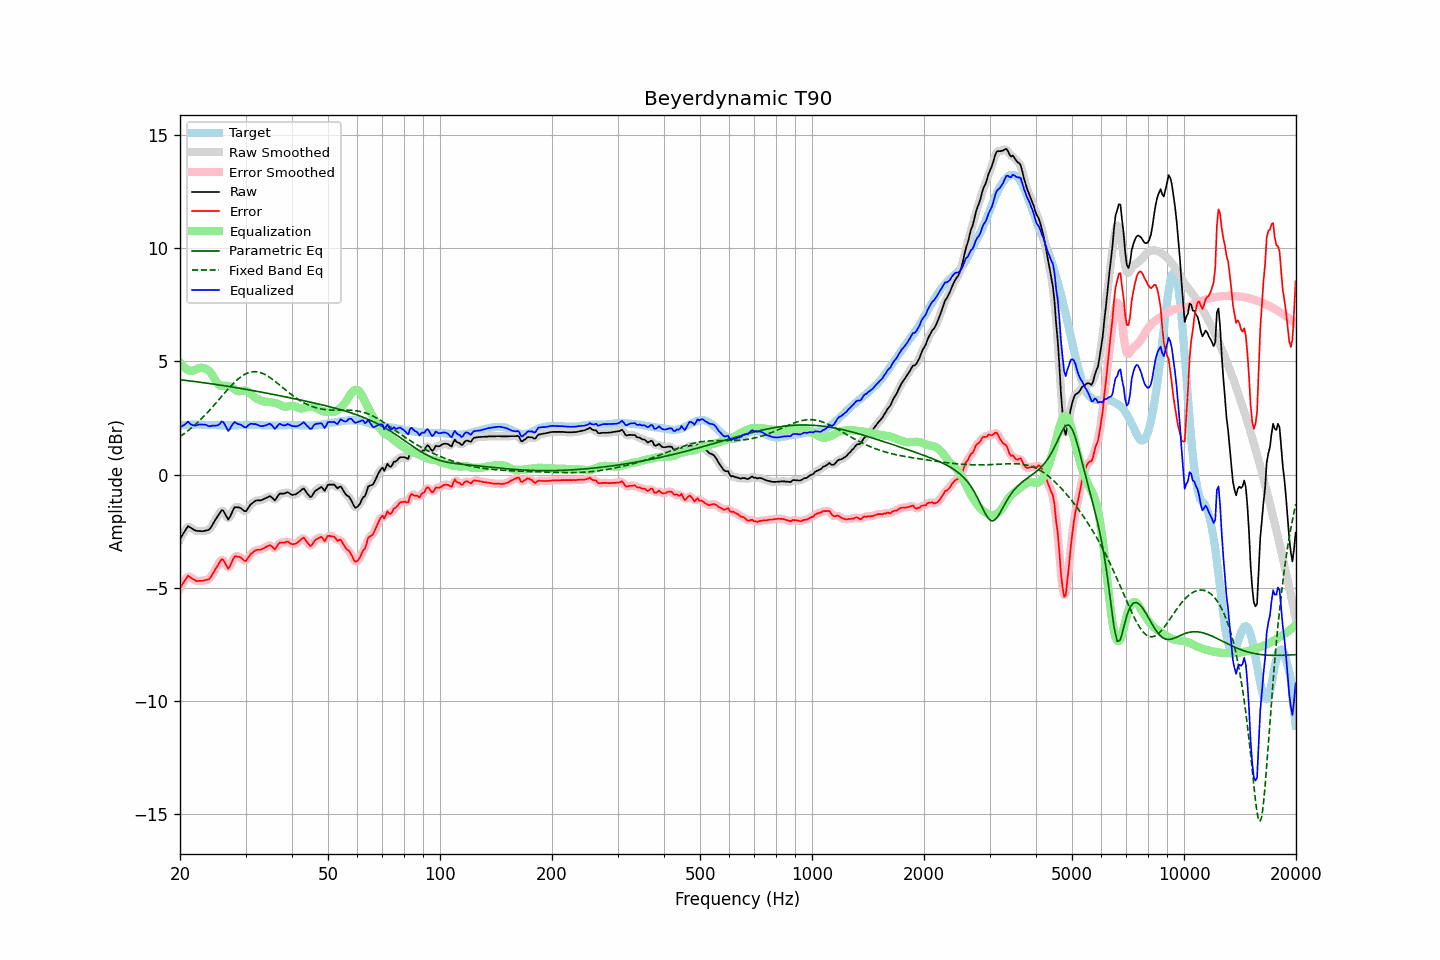

Source data for this figure (header and first rows):
frequency, raw, error, smoothed, error_smoothed, equalization, parametric_eq, fixed_band_eq, equalized_raw, equalized_smoothed, target
20.00, -2.85, -5.02, -2.87, -5.04, 4.96, 4.19, 1.68, 2.10, 2.08, 2.16
20.20, -2.73, -4.91, -2.72, -4.90, 4.86, 4.18, 1.73, 2.13, 2.14, 2.17
20.40, -2.61, -4.80, -2.59, -4.77, 4.78, 4.17, 1.78, 2.17, 2.19, 2.18
20.61, -2.51, -4.69, -2.49, -4.67, 4.71, 4.16, 1.83, 2.21, 2.23, 2.18
20.81, -2.38, -4.58, -2.38, -4.57, 4.66, 4.15, 1.88, 2.28, 2.28, 2.19
21.02, -2.27, -4.47, -2.32, -4.52, 4.62, 4.15, 1.94, 2.34, 2.30, 2.19
21.23, -2.32, -4.53, -2.31, -4.51, 4.59, 4.14, 1.99, 2.26, 2.27, 2.20
21.44, -2.37, -4.57, -2.35, -4.56, 4.57, 4.13, 2.05, 2.20, 2.22, 2.20
21.66, -2.41, -4.62, -2.41, -4.62, 4.59, 4.12, 2.11, 2.18, 2.18, 2.20
21.87, -2.46, -4.66, -2.45, -4.66, 4.62, 4.11, 2.18, 2.17, 2.17, 2.20
22.09, -2.48, -4.70, -2.48, -4.69, 4.65, 4.10, 2.24, 2.17, 2.17, 2.21
22.31, -2.49, -4.71, -2.49, -4.70, 4.68, 4.09, 2.31, 2.19, 2.19, 2.21
22.54, -2.49, -4.70, -2.50, -4.71, 4.71, 4.08, 2.37, 2.21, 2.20, 2.20
22.76, -2.50, -4.70, -2.50, -4.70, 4.72, 4.07, 2.44, 2.21, 2.21, 2.19
22.99, -2.50, -4.70, -2.50, -4.69, 4.72, 4.06, 2.51, 2.21, 2.21, 2.19
23.22, -2.49, -4.69, -2.49, -4.68, 4.70, 4.06, 2.58, 2.21, 2.21, 2.19
23.45, -2.47, -4.66, -2.49, -4.67, 4.67, 4.05, 2.66, 2.20, 2.19, 2.18
23.69, -2.46, -4.65, -2.47, -4.65, 4.63, 4.04, 2.73, 2.17, 2.16, 2.18
23.92, -2.44, -4.63, -2.43, -4.61, 4.58, 4.03, 2.81, 2.13, 2.15, 2.18
24.16, -2.36, -4.55, -2.36, -4.54, 4.50, 4.02, 2.89, 2.14, 2.15, 2.18
24.40, -2.24, -4.43, -2.25, -4.43, 4.40, 4.01, 2.97, 2.16, 2.15, 2.18
24.65, -2.13, -4.31, -2.13, -4.31, 4.29, 3.99, 3.05, 2.16, 2.16, 2.18
24.89, -2.00, -4.19, -2.01, -4.19, 4.17, 3.98, 3.13, 2.16, 2.16, 2.18
25.14, -1.89, -4.08, -1.89, -4.07, 4.06, 3.97, 3.21, 2.16, 2.16, 2.18
25.39, -1.78, -3.96, -1.77, -3.95, 3.98, 3.96, 3.29, 2.19, 2.21, 2.17
25.65, -1.68, -3.85, -1.66, -3.83, 3.93, 3.95, 3.38, 2.26, 2.27, 2.17
25.91, -1.57, -3.74, -1.60, -3.78, 3.92, 3.94, 3.46, 2.35, 2.31, 2.17
26.16, -1.61, -3.78, -1.62, -3.80, 3.92, 3.93, 3.54, 2.31, 2.30, 2.17
26.43, -1.73, -3.91, -1.74, -3.91, 3.92, 3.92, 3.62, 2.19, 2.19, 2.17
26.69, -1.86, -4.04, -1.87, -4.05, 3.92, 3.91, 3.70, 2.06, 2.05, 2.17
26.96, -1.99, -4.17, -1.93, -4.10, 3.92, 3.90, 3.79, 1.92, 1.99, 2.17
27.23, -1.89, -4.06, -1.88, -4.05, 3.90, 3.89, 3.86, 2.01, 2.02, 2.17
27.50, -1.73, -3.90, -1.74, -3.91, 3.86, 3.87, 3.94, 2.14, 2.12, 2.17
27.77, -1.57, -3.75, -1.58, -3.75, 3.82, 3.86, 4.01, 2.25, 2.24, 2.17
28.05, -1.44, -3.62, -1.48, -3.65, 3.77, 3.85, 4.08, 2.32, 2.29, 2.17
28.33, -1.44, -3.62, -1.44, -3.61, 3.72, 3.84, 4.15, 2.27, 2.28, 2.17
28.62, -1.45, -3.63, -1.44, -3.61, 3.69, 3.83, 4.21, 2.23, 2.25, 2.17
28.90, -1.45, -3.64, -1.46, -3.64, 3.68, 3.81, 4.27, 2.22, 2.21, 2.18
29.19, -1.49, -3.68, -1.50, -3.69, 3.69, 3.80, 4.33, 2.19, 2.18, 2.18
29.48, -1.56, -3.74, -1.56, -3.75, 3.70, 3.79, 4.37, 2.15, 2.14, 2.18
29.78, -1.61, -3.81, -1.60, -3.79, 3.71, 3.78, 4.42, 2.10, 2.11, 2.19
30.08, -1.62, -3.82, -1.60, -3.79, 3.70, 3.77, 4.45, 2.08, 2.11, 2.19
30.38, -1.53, -3.72, -1.53, -3.72, 3.67, 3.75, 4.49, 2.15, 2.14, 2.19
30.68, -1.42, -3.62, -1.43, -3.62, 3.62, 3.74, 4.51, 2.20, 2.19, 2.19
30.99, -1.32, -3.51, -1.33, -3.53, 3.57, 3.73, 4.53, 2.25, 2.23, 2.19
31.30, -1.27, -3.46, -1.26, -3.45, 3.50, 3.71, 4.54, 2.24, 2.24, 2.19
31.61, -1.21, -3.41, -1.20, -3.40, 3.44, 3.70, 4.55, 2.23, 2.24, 2.19
31.93, -1.16, -3.35, -1.17, -3.36, 3.39, 3.69, 4.54, 2.23, 2.22, 2.19
32.24, -1.14, -3.33, -1.15, -3.34, 3.35, 3.68, 4.54, 2.20, 2.20, 2.18
32.57, -1.14, -3.33, -1.14, -3.33, 3.31, 3.66, 4.52, 2.17, 2.17, 2.18
32.89, -1.14, -3.33, -1.14, -3.32, 3.29, 3.65, 4.51, 2.14, 2.15, 2.18
33.22, -1.12, -3.30, -1.12, -3.30, 3.26, 3.64, 4.48, 2.13, 2.14, 2.17
33.55, -1.08, -3.26, -1.09, -3.26, 3.23, 3.62, 4.45, 2.15, 2.14, 2.17
33.89, -1.05, -3.22, -1.06, -3.22, 3.22, 3.61, 4.41, 2.16, 2.16, 2.16
34.23, -1.02, -3.19, -1.01, -3.18, 3.21, 3.60, 4.38, 2.19, 2.20, 2.16
34.57, -0.98, -3.15, -0.98, -3.15, 3.21, 3.58, 4.33, 2.23, 2.23, 2.16
34.92, -0.95, -3.12, -0.98, -3.14, 3.20, 3.57, 4.28, 2.25, 2.23, 2.16
35.27, -1.00, -3.17, -1.02, -3.18, 3.19, 3.55, 4.23, 2.19, 2.17, 2.16
35.62, -1.07, -3.24, -1.08, -3.24, 3.18, 3.54, 4.18, 2.10, 2.10, 2.16
35.97, -1.14, -3.31, -1.09, -3.26, 3.16, 3.53, 4.13, 2.02, 2.07, 2.16
... 635 more rows
